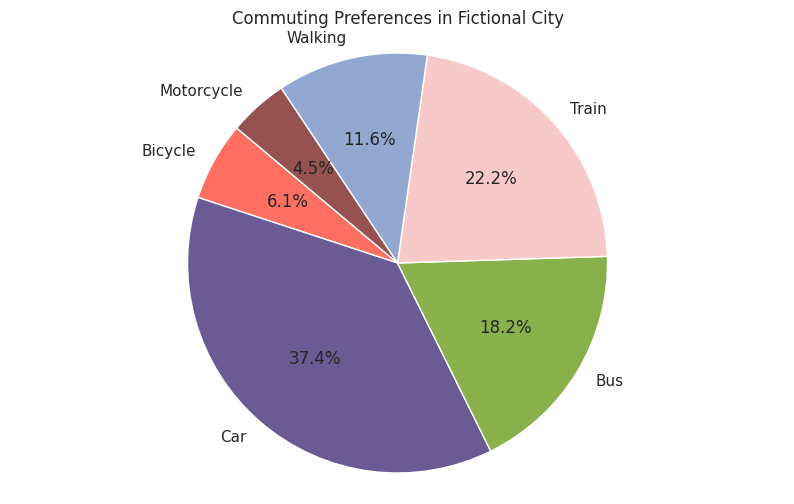

The matplotlib source for this figure:

import matplotlib.pyplot as plt
import seaborn as sns
import pandas as pd

# Data
data = {
    'Transportation Mode': ['Bicycle', 'Car', 'Bus', 'Train', 'Walking', 'Motorcycle'],
    'Count': [120, 740, 360, 440, 230, 90]
}

# Create a DataFrame
df = pd.DataFrame(data)

# Color scheme using specific hex color codes
colors = ['#FF6F61', '#6B5B95', '#88B04B', '#F7CAC9', '#92A8D1', '#955251']

# Seaborn style
sns.set(style="whitegrid")

# Create the pie chart
plt.figure(figsize=(10, 6))
plt.pie(df['Count'], labels=df['Transportation Mode'], colors=colors, startangle=140, autopct='%1.1f%%')

# Equal aspect ratio ensures that pie is drawn as a circle
plt.axis('equal')  

# Chart title
plt.title('Commuting Preferences in Fictional City')

# Show the plot
plt.show()
